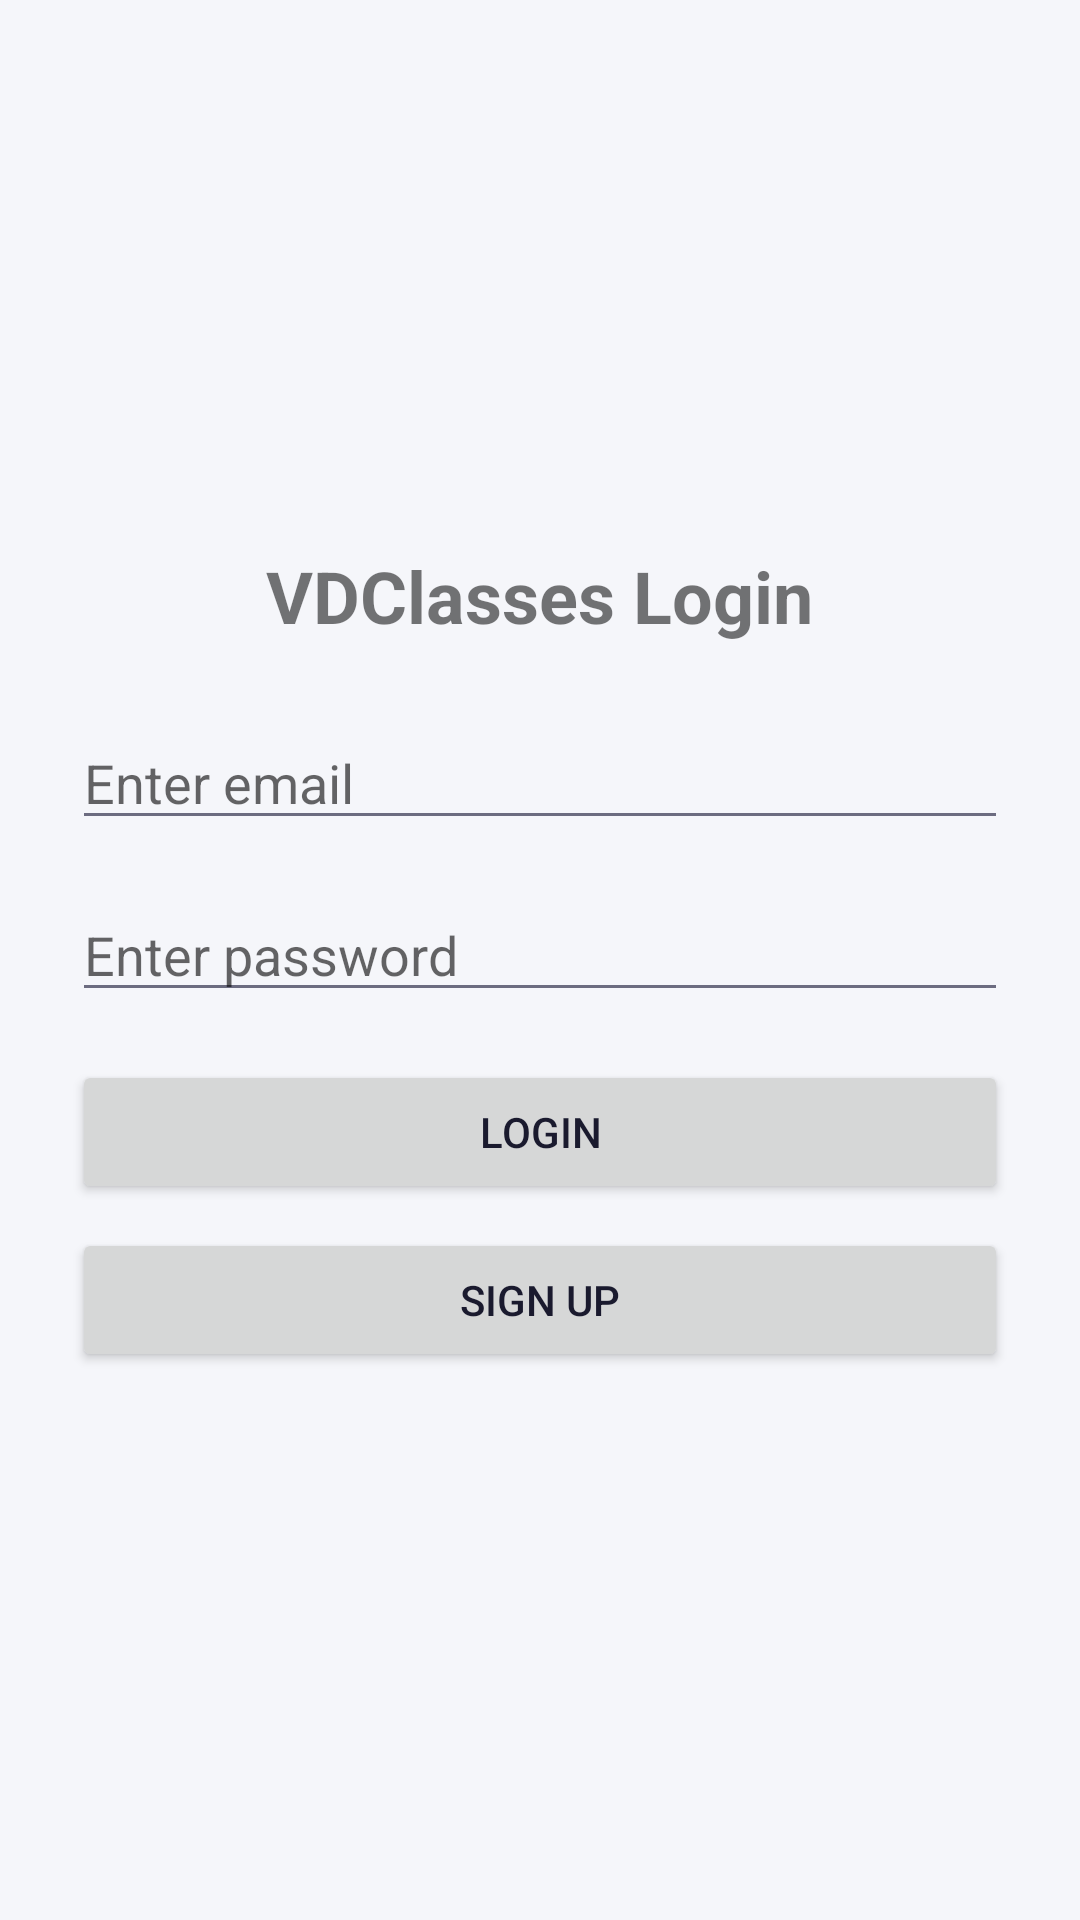

Android layout source for this screen:
<!-- AndroidManifest.xml: application theme Theme.VDClasses -->
<!-- res/layout/activity_main.xml -->
<?xml version="1.0" encoding="utf-8"?>
<LinearLayout xmlns:android="http://schemas.android.com/apk/res/android"
    android:layout_width="match_parent"
    android:layout_height="match_parent"
    android:orientation="vertical"
    android:padding="24dp"
    android:gravity="center">

    <TextView
        android:layout_width="wrap_content"
        android:layout_height="wrap_content"
        android:text="VDClasses Login"
        android:textSize="24sp"
        android:textStyle="bold"
        android:layout_marginBottom="24dp" />

    <EditText
        android:id="@+id/etEmail"
        android:layout_width="match_parent"
        android:layout_height="wrap_content"
        android:hint="Enter email"
        android:inputType="textEmailAddress"
        android:layout_marginBottom="16dp" />

    <EditText
        android:id="@+id/etPassword"
        android:layout_width="match_parent"
        android:layout_height="wrap_content"
        android:hint="Enter password"
        android:inputType="textPassword"
        android:layout_marginBottom="16dp" />

    <Button
        android:id="@+id/btnLogin"
        android:layout_width="match_parent"
        android:layout_height="wrap_content"
        android:text="Login"
        android:layout_marginBottom="8dp" />

    <Button
        android:id="@+id/btnSignUp"
        android:layout_width="match_parent"
        android:layout_height="wrap_content"
        android:text="Sign Up" />

</LinearLayout>
<!-- resources referenced by this layout -->
<resources>
  <style name="Theme.VDClasses" parent="Theme.MaterialComponents.Light.NoActionBar">
          <item name="colorPrimary">@color/primary</item>
          <item name="colorPrimaryVariant">@color/primaryVariant</item>
          <item name="colorOnPrimary">@color/white</item>
          <item name="colorSecondary">@color/secondary</item>
          <item name="colorSecondaryVariant">@color/secondaryVariant</item>
          <item name="colorOnSecondary">@color/white</item>
          <item name="android:statusBarColor">@color/primaryVariant</item>
          <item name="android:windowBackground">@color/surface</item>
          <item name="android:textColorPrimary">@color/textPrimary</item>
          <item name="android:textColorSecondary">@color/textSecondary</item>
          <item name="textInputStyle">@style/Widget.VDClasses.TextInputLayout</item>
          <item name="materialButtonStyle">@style/Widget.VDClasses.Button</item>
      </style>
  <color name="primary">#5B67CA</color>
  <color name="primaryVariant">#4A55B5</color>
  <color name="white">#FFFFFFFF</color>
  <color name="secondary">#FF8C42</color>
  <color name="secondaryVariant">#F07623</color>
  <color name="surface">#F5F6FA</color>
  <color name="textPrimary">#1A1A2E</color>
  <color name="textSecondary">#6C6C80</color>
  <style name="Widget.VDClasses.TextInputLayout" parent="Widget.MaterialComponents.TextInputLayout.OutlinedBox">
          <item name="boxCornerRadiusTopStart">12dp</item>
          <item name="boxCornerRadiusTopEnd">12dp</item>
          <item name="boxCornerRadiusBottomStart">12dp</item>
          <item name="boxCornerRadiusBottomEnd">12dp</item>
          <item name="boxStrokeColor">@color/primary</item>
          <item name="hintTextColor">@color/primary</item>
      </style>
  <style name="Widget.VDClasses.Button" parent="Widget.MaterialComponents.Button">
          <item name="cornerRadius">24dp</item>
          <item name="backgroundTint">@color/primary</item>
          <item name="android:textAllCaps">false</item>
          <item name="android:paddingTop">12dp</item>
          <item name="android:paddingBottom">12dp</item>
      </style>
</resources>
